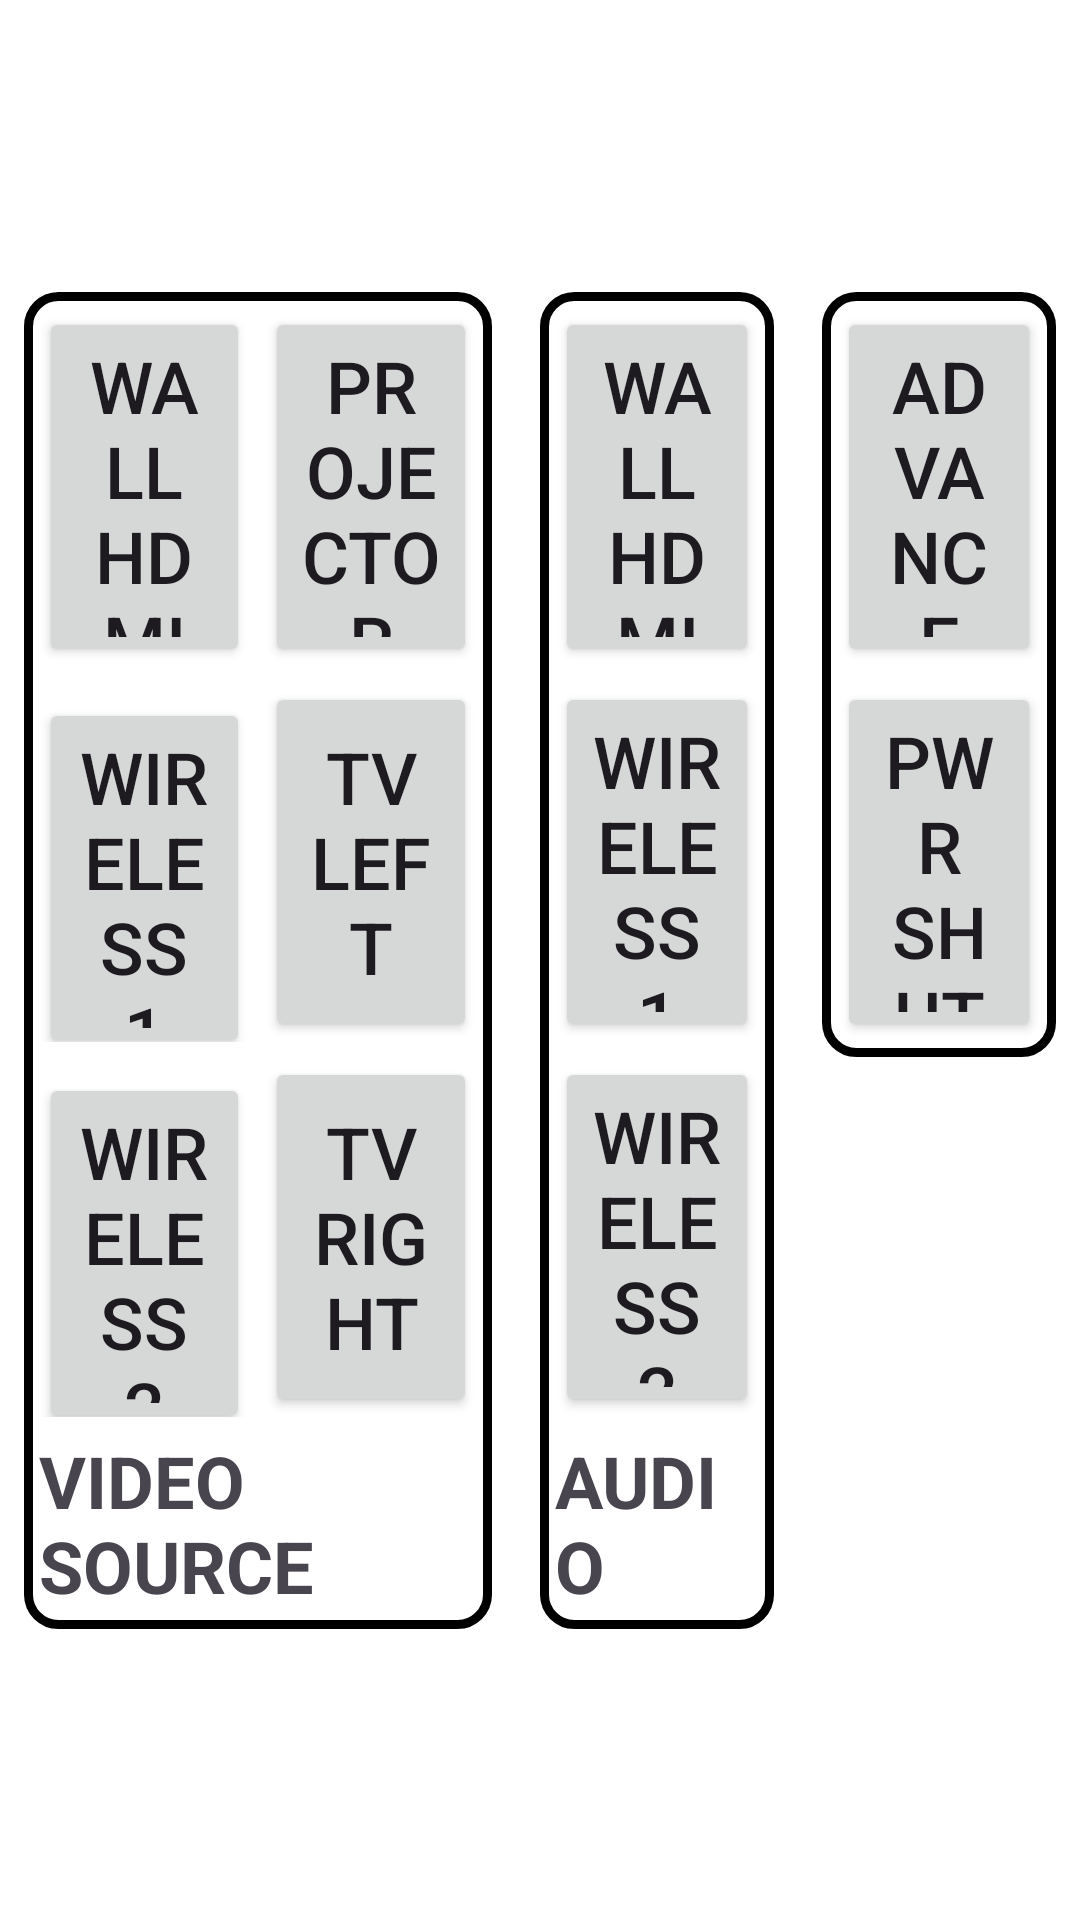

Layout XML and referenced resources for this Android screen:
<!-- AndroidManifest.xml: application theme Theme.SchoolSwitchControlApp -->
<!-- res/layout/fragment_display_control.xml -->
<?xml version="1.0" encoding="utf-8"?>
<androidx.constraintlayout.widget.ConstraintLayout xmlns:android="http://schemas.android.com/apk/res/android"
    xmlns:app="http://schemas.android.com/apk/res-auto"
    xmlns:tools="http://schemas.android.com/tools"
    android:layout_width="match_parent"
    android:layout_height="match_parent"
    tools:context=".fragment.DisplayControl">

    <LinearLayout
        android:id="@+id/video_source"
        android:layout_width="0dp"
        android:layout_height="wrap_content"
        android:layout_margin="8dp"
        android:background="@drawable/panel_border"
        android:orientation="vertical"
        android:padding="5dp"
        app:layout_constraintBottom_toBottomOf="parent"
        app:layout_constraintEnd_toStartOf="@+id/audio_panel"
        app:layout_constraintHorizontal_weight="2"
        app:layout_constraintStart_toStartOf="parent"
        app:layout_constraintTop_toTopOf="parent">

        <LinearLayout
            android:layout_width="match_parent"
            android:layout_height="wrap_content"
            android:orientation="horizontal">

            <Button
                android:id="@+id/btnWallHDMI"
                style="@style/custom_button"
                android:layout_width="0dp"
                android:layout_height="120dp"
                android:layout_weight="1"
                android:text="@string/wall_hdmi"
                android:textAllCaps="true"
                android:textSize="24sp" />

            <Button
                android:id="@+id/btnProjector"
                style="@style/custom_button"
                android:layout_width="0dp"
                android:layout_height="120dp"
                android:layout_marginStart="5dp"
                android:layout_weight="1"
                android:text="@string/projector"
                android:textAllCaps="true"
                android:textSize="24sp" />
        </LinearLayout>

        <LinearLayout
            android:layout_width="match_parent"
            android:layout_height="wrap_content"
            android:layout_marginTop="5dp"
            android:orientation="horizontal">

            <Button
                android:id="@+id/btnWireless1"
                style="@style/custom_button"
                android:layout_width="0dp"
                android:layout_height="120dp"
                android:layout_weight="1"
                android:text="@string/wireless1"
                android:textAllCaps="true"
                android:textSize="24sp" />

            <Button
                android:id="@+id/btnTVLeft"
                style="@style/custom_button"
                android:layout_width="0dp"
                android:layout_height="120dp"
                android:layout_marginStart="5dp"
                android:layout_weight="1"
                android:text="@string/tv_left"
                android:textAllCaps="true"
                android:textSize="24sp" />
        </LinearLayout>

        <LinearLayout
            android:layout_width="match_parent"
            android:layout_height="wrap_content"
            android:layout_marginTop="5dp"
            android:orientation="horizontal">

            <Button
                android:id="@+id/btnWireless2"
                style="@style/custom_button"
                android:layout_width="0dp"
                android:layout_height="120dp"
                android:layout_weight="1"
                android:text="@string/wireless2"
                android:textAllCaps="true"
                android:textSize="24sp" />

            <Button
                android:id="@+id/btnTVRight"
                style="@style/custom_button"
                android:layout_width="0dp"
                android:layout_height="120dp"
                android:layout_marginStart="5dp"
                android:layout_weight="1"
                android:text="@string/tv_right"
                android:textAllCaps="true"
                android:textSize="24sp" />
        </LinearLayout>

        <TextView
            android:id="@+id/lblVideoSource"
            android:layout_width="wrap_content"
            android:layout_height="wrap_content"
            android:layout_gravity="center_horizontal"
            android:layout_marginTop="5dp"
            android:text="@string/video_source"
            android:textAllCaps="true"
            android:textSize="24sp"
            android:textStyle="bold" />
    </LinearLayout>

    <LinearLayout
        android:id="@+id/audio_panel"
        android:layout_width="0dp"
        android:layout_height="wrap_content"
        android:layout_margin="8dp"
        android:background="@drawable/panel_border"
        android:orientation="vertical"
        android:padding="5dp"
        app:layout_constraintBottom_toBottomOf="parent"
        app:layout_constraintEnd_toStartOf="@+id/menu_panel"
        app:layout_constraintHorizontal_weight="1"
        app:layout_constraintStart_toEndOf="@id/video_source"
        app:layout_constraintTop_toTopOf="parent">

        <Button
            android:id="@+id/btnWallHDMIAudio"
            style="@style/custom_button"
            android:layout_width="match_parent"
            android:layout_height="120dp"
            android:text="@string/wall_hdmi"
            android:textAllCaps="true"
            android:textSize="24sp" />

        <Button
            android:id="@+id/btnWireless1Audio"
            style="@style/custom_button"
            android:layout_width="match_parent"
            android:layout_height="120dp"
            android:layout_marginTop="5dp"
            android:text="@string/wireless1"
            android:textAllCaps="true"
            android:textSize="24sp" />

        <Button
            android:id="@+id/btnWireless2Audio"
            style="@style/custom_button"
            android:layout_width="match_parent"
            android:layout_height="120dp"
            android:layout_marginTop="5dp"
            android:text="@string/wireless2"
            android:textAllCaps="true"
            android:textSize="24sp" />

        <TextView
            android:id="@+id/lblAudio"
            android:layout_width="wrap_content"
            android:layout_height="wrap_content"
            android:layout_gravity="center_horizontal"
            android:layout_marginTop="5dp"
            android:text="@string/audio"
            android:textAllCaps="true"
            android:textSize="24sp"
            android:textStyle="bold" />
    </LinearLayout>

    <LinearLayout
        android:id="@+id/menu_panel"
        android:layout_width="0dp"
        android:layout_height="wrap_content"
        android:layout_marginHorizontal="8dp"
        android:background="@drawable/panel_border"
        android:orientation="vertical"
        android:padding="5dp"
        app:layout_constraintEnd_toEndOf="parent"
        app:layout_constraintHorizontal_weight="1"
        app:layout_constraintStart_toEndOf="@id/audio_panel"
        app:layout_constraintTop_toTopOf="@id/audio_panel">

        <Button
            android:id="@+id/btnAdvance"
            style="@style/custom_button"
            android:layout_width="match_parent"
            android:layout_height="120dp"
            android:text="@string/advance"
            android:textAllCaps="true"
            android:textSize="24sp" />

        <Button
            android:id="@+id/btnShutdown"
            style="@style/custom_button"
            android:layout_width="match_parent"
            android:layout_height="120dp"
            android:layout_marginTop="5dp"
            android:text="@string/pwr_shutdown"
            android:textAllCaps="true"
            android:textSize="24sp" />

    </LinearLayout>

    <LinearLayout
        android:layout_width="wrap_content"
        android:layout_height="wrap_content"
        app:layout_constraintStart_toStartOf="@+id/video_source"
        app:layout_constraintTop_toBottomOf="@+id/video_source"
        android:layout_marginTop="12dp"
        android:layout_marginStart="8dp"
        android:orientation="horizontal"
        app:flow_horizontalGap="2dp"
        android:visibility="invisible"
        >

        <TextView android:id="@+id/txtSwitchStatus"
            android:layout_width="wrap_content"
            android:layout_height="wrap_content" android:text="Switcher Status: Not Connected" />
    </LinearLayout>

    
    <androidx.constraintlayout.widget.ConstraintLayout
        android:id="@+id/layoutWarmup"
        android:layout_width="match_parent"
        android:layout_height="match_parent"
        android:background="#E6FFFFFF"
        android:clickable="true"
        android:focusable="true"
        android:visibility="gone">

        <ProgressBar
            android:id="@+id/warmupProgress"
            android:layout_width="100dp"
            android:layout_height="100dp"
            app:layout_constraintBottom_toTopOf="@+id/txtWarmupMessage"
            app:layout_constraintEnd_toEndOf="parent"
            app:layout_constraintStart_toStartOf="parent"
            app:layout_constraintTop_toTopOf="parent"
            app:layout_constraintVertical_chainStyle="packed" />

        <TextView
            android:id="@+id/txtWarmupMessage"
            android:layout_width="wrap_content"
            android:layout_height="wrap_content"
            android:layout_marginTop="16dp"
            android:text="@string/please_wait"
            android:textColor="@android:color/black"
            android:textSize="28sp"
            android:textStyle="bold"
            app:layout_constraintBottom_toTopOf="@+id/txtWarmupCountdown"
            app:layout_constraintEnd_toEndOf="parent"
            app:layout_constraintStart_toStartOf="parent"
            app:layout_constraintTop_toBottomOf="@+id/warmupProgress" />

        <TextView
            android:id="@+id/txtWarmupCountdown"
            android:layout_width="wrap_content"
            android:layout_height="wrap_content"
            android:layout_marginTop="8dp"
            android:text="30s"
            android:textColor="@android:color/darker_gray"
            android:textSize="20sp"
            app:layout_constraintBottom_toBottomOf="parent"
            app:layout_constraintEnd_toEndOf="parent"
            app:layout_constraintStart_toStartOf="parent"
            app:layout_constraintTop_toBottomOf="@+id/txtWarmupMessage" />

    </androidx.constraintlayout.widget.ConstraintLayout>

</androidx.constraintlayout.widget.ConstraintLayout>
<!-- resources referenced by this layout -->
<resources>
  <!-- drawable panel_border (drawable) -->
  <?xml version="1.0" encoding="utf-8"?>
  <shape xmlns:android="http://schemas.android.com/apk/res/android">
      <stroke
          android:width="3dp"
          android:color="@color/black" />
      <padding
          android:left="10dp"
          android:top="5dp"
          android:right="10dp"
          android:bottom="5dp" />
      <corners android:radius="10dp" />
  </shape>
  <string name="advance">advance</string>
  <string name="audio">audio</string>
  <string name="please_wait">Please wait ...</string>
  <string name="projector">projector</string>
  <string name="pwr_shutdown">pwr shutdown</string>
  <string name="tv_left">tv left</string>
  <string name="tv_right">tv right</string>
  <string name="video_source">video source</string>
  <string name="wall_hdmi">Wall HDMI</string>
  <string name="wireless1">wireless 1</string>
  <string name="wireless2">wireless 2</string>
  <style name="custom_button">
          <item name="cornerRadius">10dp</item>
      </style>
  <style name="Theme.SchoolSwitchControlApp" parent="Base.Theme.SchoolSwitchControlApp" />
  <style name="Base.Theme.SchoolSwitchControlApp" parent="Theme.Material3.DayNight.NoActionBar">
          
          <item name="android:windowBackground">@color/white</item>
          <item name="android:statusBarColor">@color/white</item>
          <item name="android:windowLightStatusBar">true</item>
      </style>
  <!-- not gathered from this repository: default colours our renderer supplied (Android Studio template values) -->
  <color name="black">#FF000000</color>
  <color name="white">#FFFFFFFF</color>
</resources>
